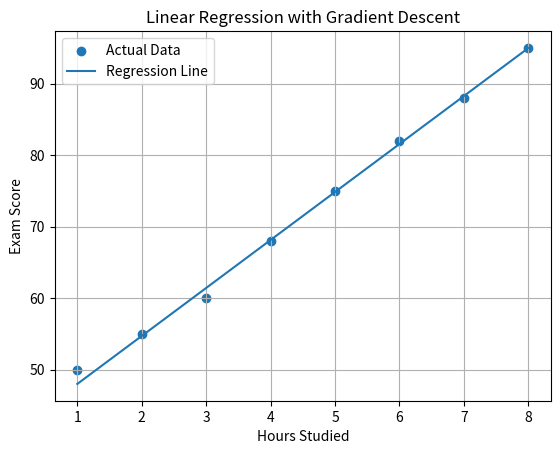

Reproduce this figure in Python.
import numpy as np
import matplotlib.pyplot as plt

#Data
X = np.array([1, 2, 3, 4, 5, 6, 7, 8])
Y = np.array([50, 55, 60, 68, 75, 82, 88, 95])


# Parameters
w = 0
b = 0

learning_rate = 0.01
iterations = 1000

def predict(X):
  return w * X + b

def loss(X, Y):
  predictions = predict(X)
  return np.mean((predictions - Y) ** 2)



for i in range(iterations):
  predictions = predict(X)

  error = predictions - Y

  dw = (2 / len(X)) * np.sum(X * error)

  db = (2 / len(X)) * np.sum(error)

  w = w - learning_rate * dw
  b = b - learning_rate * db


print("w =", w)
print("b =", b)
print("Loss =", loss(X, Y))


# Plot data
plt.scatter(X, Y, label="Actual Data")

# Prediction line
predictions = predict(X)


plt.plot(X, predictions, label="Regression Line")
plt.xlabel("Hours Studied")
plt.ylabel("Exam Score")

plt.title("Linear Regression with Gradient Descent")

plt.legend()
plt.grid()

plt.show()
